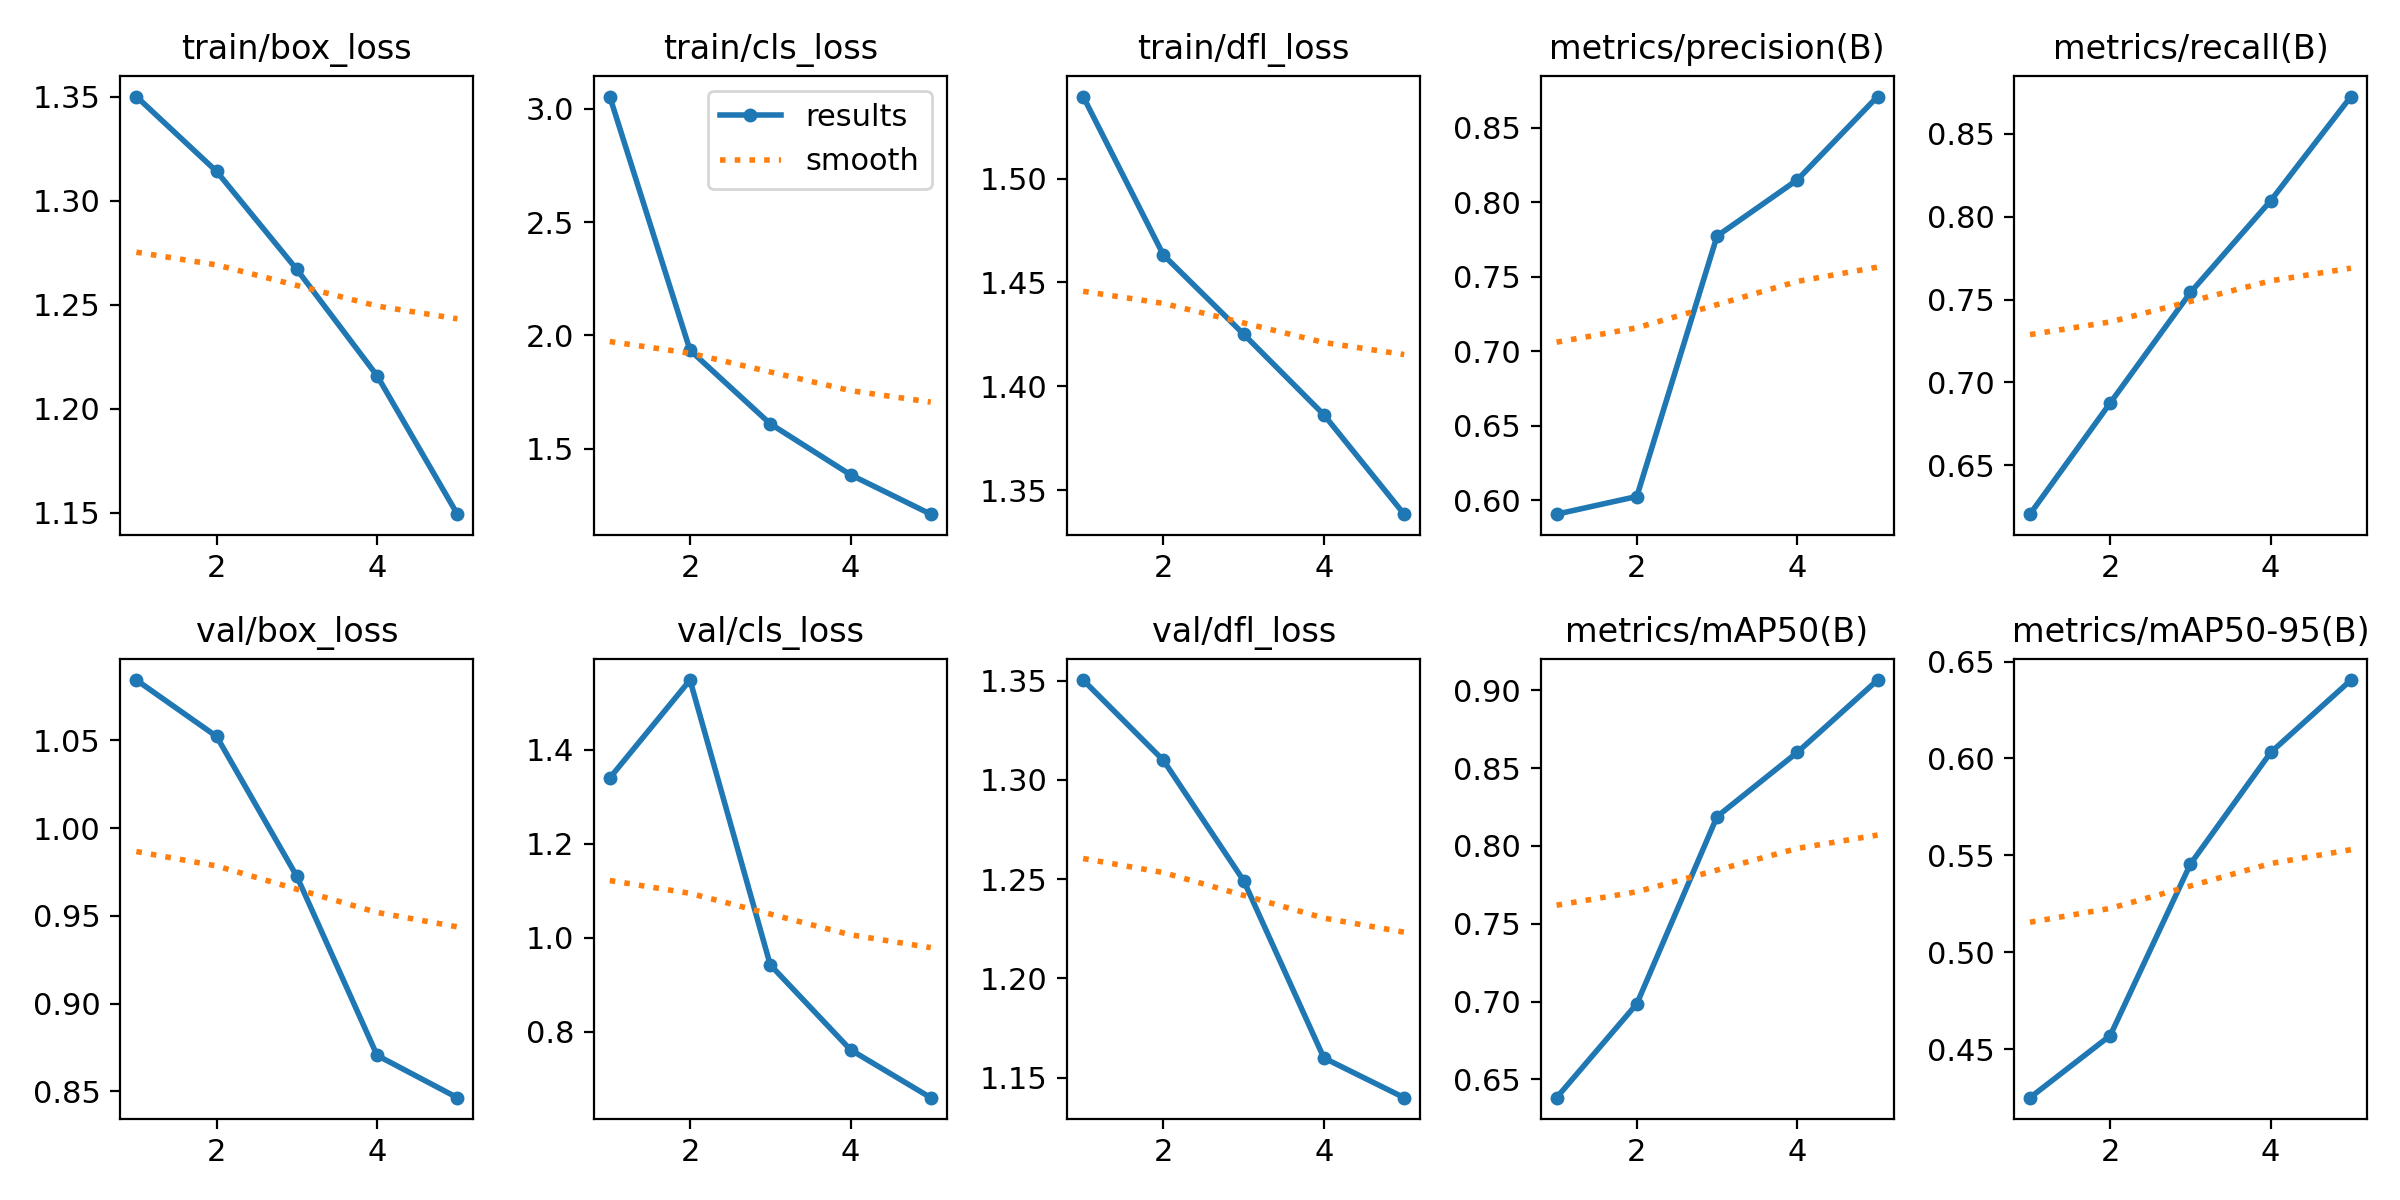

The data file committed next to this chart (first rows):
epoch, time, train/box_loss, train/cls_loss, train/dfl_loss, metrics/precision(B), metrics/recall(B), metrics/mAP50(B), metrics/mAP50-95(B), val/box_loss, val/cls_loss, val/dfl_loss, lr/pg0, lr/pg1, lr/pg2
1, 137.9, 1.35, 3.055, 1.54, 0.5908, 0.6206, 0.6383, 0.4249, 1.084, 1.34, 1.35, 0.0001955, 0.0001955, 0.0001955
2, 265.9, 1.314, 1.935, 1.463, 0.6027, 0.6876, 0.6986, 0.457, 1.052, 1.548, 1.31, 0.000314, 0.000314, 0.000314
3, 393.5, 1.267, 1.61, 1.425, 0.7774, 0.7543, 0.8188, 0.5455, 0.9725, 0.9423, 1.249, 0.0003549, 0.0003549, 0.0003549
4, 519.3, 1.216, 1.385, 1.386, 0.8151, 0.8096, 0.8601, 0.6031, 0.8705, 0.7617, 1.16, 0.0002387, 0.0002387, 0.0002387
5, 646.8, 1.149, 1.211, 1.338, 0.8709, 0.8724, 0.9065, 0.6404, 0.8465, 0.6598, 1.14, 0.0001223, 0.0001223, 0.0001223
